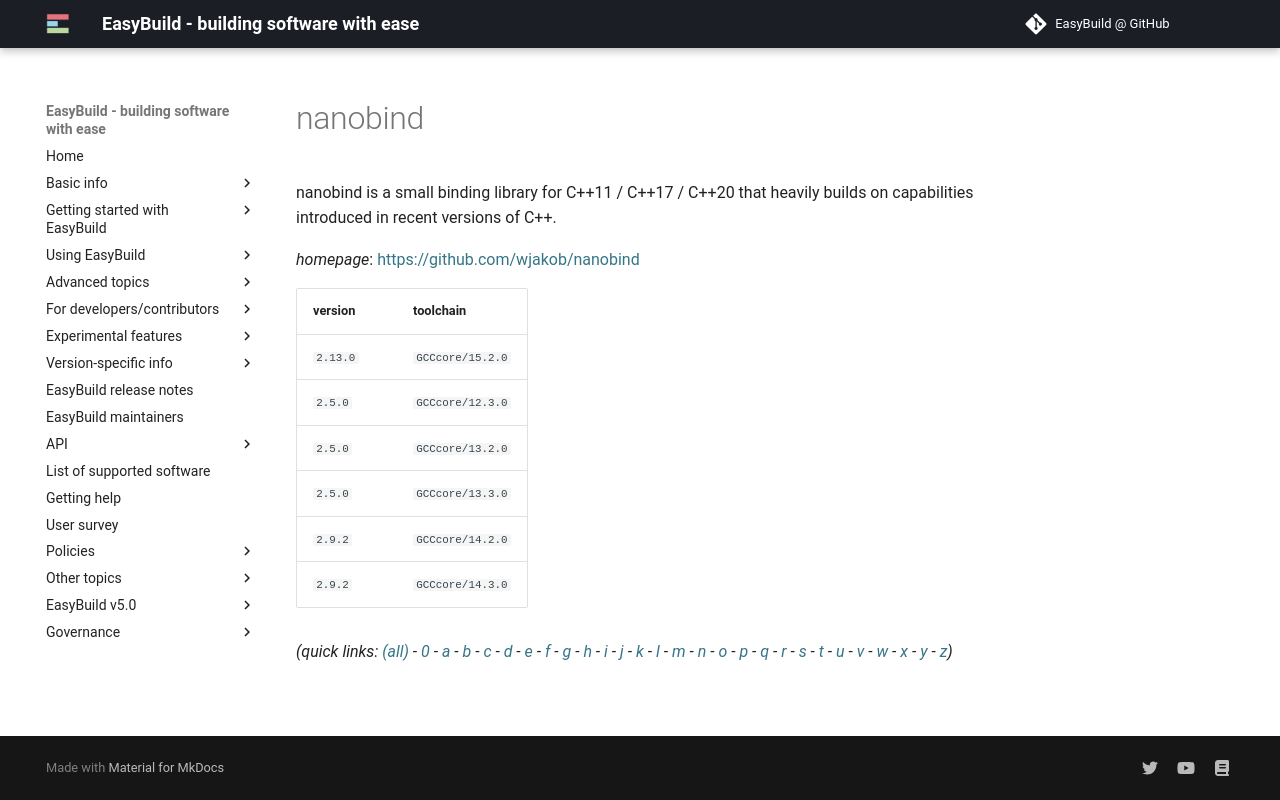

repository: easybuilders/easybuild-docs · page: version-specific/supported-software/n/nanobind/index.html · generator: mkdocs

---
search:
  boost: 0.5
---
# nanobind

nanobind is a small binding library for C++11 / C++17 / C++20 that heavily builds on capabilities introduced in recent versions of C++.

*homepage*: <https://github.com/wjakob/nanobind>

version | toolchain
--------|----------
``2.13.0`` | ``GCCcore/15.2.0``
``2.5.0`` | ``GCCcore/12.3.0``
``2.5.0`` | ``GCCcore/13.2.0``
``2.5.0`` | ``GCCcore/13.3.0``
``2.9.2`` | ``GCCcore/14.2.0``
``2.9.2`` | ``GCCcore/14.3.0``


*(quick links: [(all)](../index.md) - [0](../0/index.md) - [a](../a/index.md) - [b](../b/index.md) - [c](../c/index.md) - [d](../d/index.md) - [e](../e/index.md) - [f](../f/index.md) - [g](../g/index.md) - [h](../h/index.md) - [i](../i/index.md) - [j](../j/index.md) - [k](../k/index.md) - [l](../l/index.md) - [m](../m/index.md) - [n](../n/index.md) - [o](../o/index.md) - [p](../p/index.md) - [q](../q/index.md) - [r](../r/index.md) - [s](../s/index.md) - [t](../t/index.md) - [u](../u/index.md) - [v](../v/index.md) - [w](../w/index.md) - [x](../x/index.md) - [y](../y/index.md) - [z](../z/index.md))*
